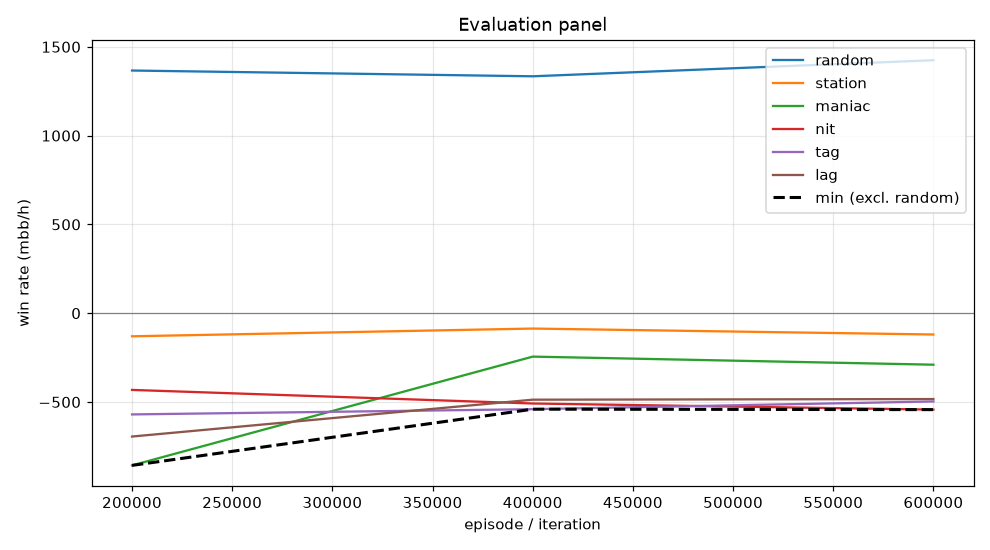

Values plotted in this chart, from the file beside it:
episode, min, mean, random_mean, random_se, station_mean, station_se, maniac_mean, maniac_se, nit_mean, nit_se, tag_mean, tag_se, lag_mean, lag_se, act_call, act_raise, act_fold, act_check
199999, -857.0, -536.7, 1366, 103.9, -130.0, 60.01, -857.0, 158.6, -432.0, 111.5, -570.0, 117.1, -694.5, 119.2, 0.5105, 0.4432, 0.02506, 0.02131
399999, -540.5, -373.4, 1334, 104.3, -86.5, 52.15, -244.5, 96.87, -508.5, 109.9, -540.5, 106.3, -487.0, 100.6, 0.5462, 0.4256, 0.01469, 0.01354
599999, -543.0, -386.7, 1424, 100.8, -120.0, 55.05, -290.0, 88.25, -543.0, 108.3, -497.0, 104.9, -483.5, 101.9, 0.5557, 0.422, 0.01402, 0.008284
